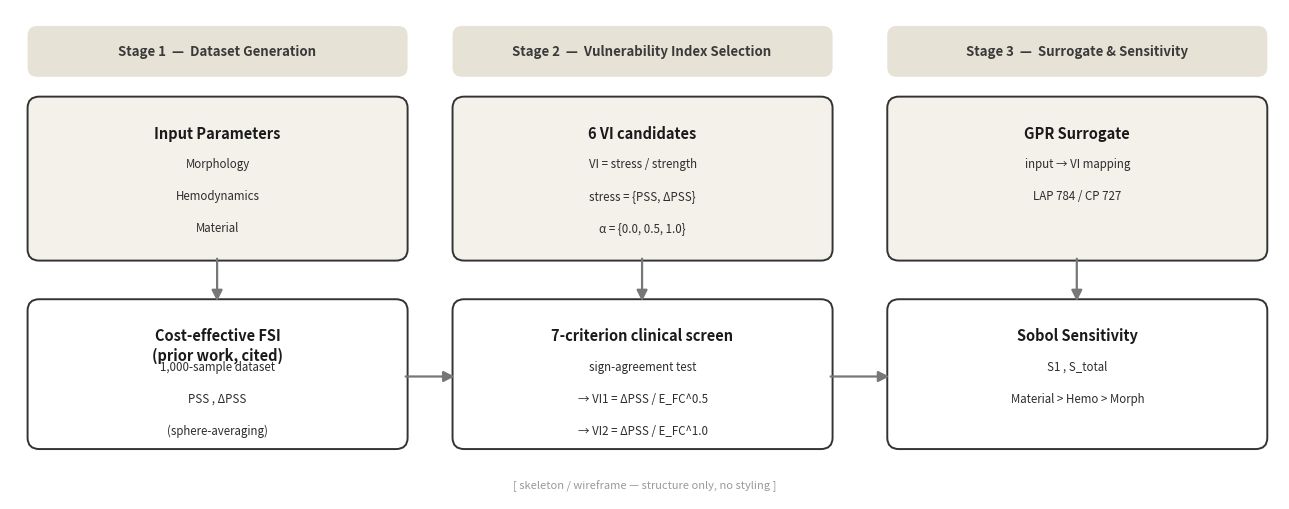

Source code (Python): (Note: this script raises an exception after producing the figure.)
import matplotlib
matplotlib.use("Agg")
import matplotlib.pyplot as plt
from matplotlib.patches import FancyBboxPatch, FancyArrowPatch

fig, ax = plt.subplots(figsize=(13, 5.2), dpi=130)
ax.set_xlim(0, 13); ax.set_ylim(0, 5.2); ax.axis("off")

EDGE="#333333"; FILL="#ffffff"; SUB="#f4f1ea"; ACC="#777777"

def box(x,y,w,h,title,lines,fc=FILL,bold_title=True):
    ax.add_patch(FancyBboxPatch((x,y),w,h, boxstyle="round,pad=0.02,rounding_size=0.12",
                 lw=1.4, ec=EDGE, fc=fc))
    if title:
        ax.text(x+w/2, y+h-0.28, title, ha="center", va="top",
                fontsize=10.5, fontweight="bold" if bold_title else "normal", color="#1a1a1a")
    for i,ln in enumerate(lines):
        ax.text(x+w/2, y+h-0.62-0.34*i, ln, ha="center", va="top", fontsize=8.3, color="#2d2d2d")

def arrow(x0,y0,x1,y1):
    ax.add_patch(FancyArrowPatch((x0,y0),(x1,y1), arrowstyle="-|>", mutation_scale=16,
                 lw=1.6, color=ACC, shrinkA=0, shrinkB=0))

# stage banners
for i,(sx,label) in enumerate([(0.2,"Stage 1  —  Dataset Generation"),
                               (4.55,"Stage 2  —  Vulnerability Index Selection"),
                               (9.0,"Stage 3  —  Surrogate & Sensitivity")]):
    ax.add_patch(FancyBboxPatch((sx,4.5),3.85,0.5, boxstyle="round,pad=0.02,rounding_size=0.1",
                 lw=0, fc="#e7e2d6"))
    ax.text(sx+1.92,4.75,label, ha="center", va="center", fontsize=9.5, fontweight="bold", color="#3a3a3a")

# ---- Stage 1 ----
box(0.2,2.55,3.85,1.7,"Input Parameters",
    ["Morphology","Hemodynamics","Material"], fc=SUB)
box(0.2,0.55,3.85,1.55,"Cost-effective FSI\n(prior work, cited)",
    ["1,000-sample dataset","PSS , ΔPSS","(sphere-averaging)"])
arrow(2.12,2.55,2.12,2.10)

# ---- Stage 2 ----
box(4.55,2.55,3.85,1.7,"6 VI candidates",
    ["VI = stress / strength","stress = {PSS, ΔPSS}","α = {0.0, 0.5, 1.0}"], fc=SUB)
box(4.55,0.55,3.85,1.55,"7-criterion clinical screen",
    ["sign-agreement test","→ VI1 = ΔPSS / E_FC^0.5","→ VI2 = ΔPSS / E_FC^1.0"])
arrow(6.47,2.55,6.47,2.10)

# ---- Stage 3 ----
box(9.0,2.55,3.85,1.7,"GPR Surrogate",
    ["input → VI mapping","LAP 784 / CP 727"], fc=SUB)
box(9.0,0.55,3.85,1.55,"Sobol Sensitivity",
    ["S1 , S_total","Material > Hemo > Morph"])
arrow(10.92,2.55,10.92,2.10)

# inter-stage arrows
arrow(4.05,1.3,4.55,1.3)
arrow(8.40,1.3,9.0,1.3)

ax.text(6.5,0.12,"[ skeleton / wireframe — structure only, no styling ]", ha="center",
        fontsize=8, style="italic", color="#999")
plt.tight_layout()
plt.savefig("/tmp/fig5_skeleton.png", bbox_inches="tight", facecolor="white")
print("saved")
